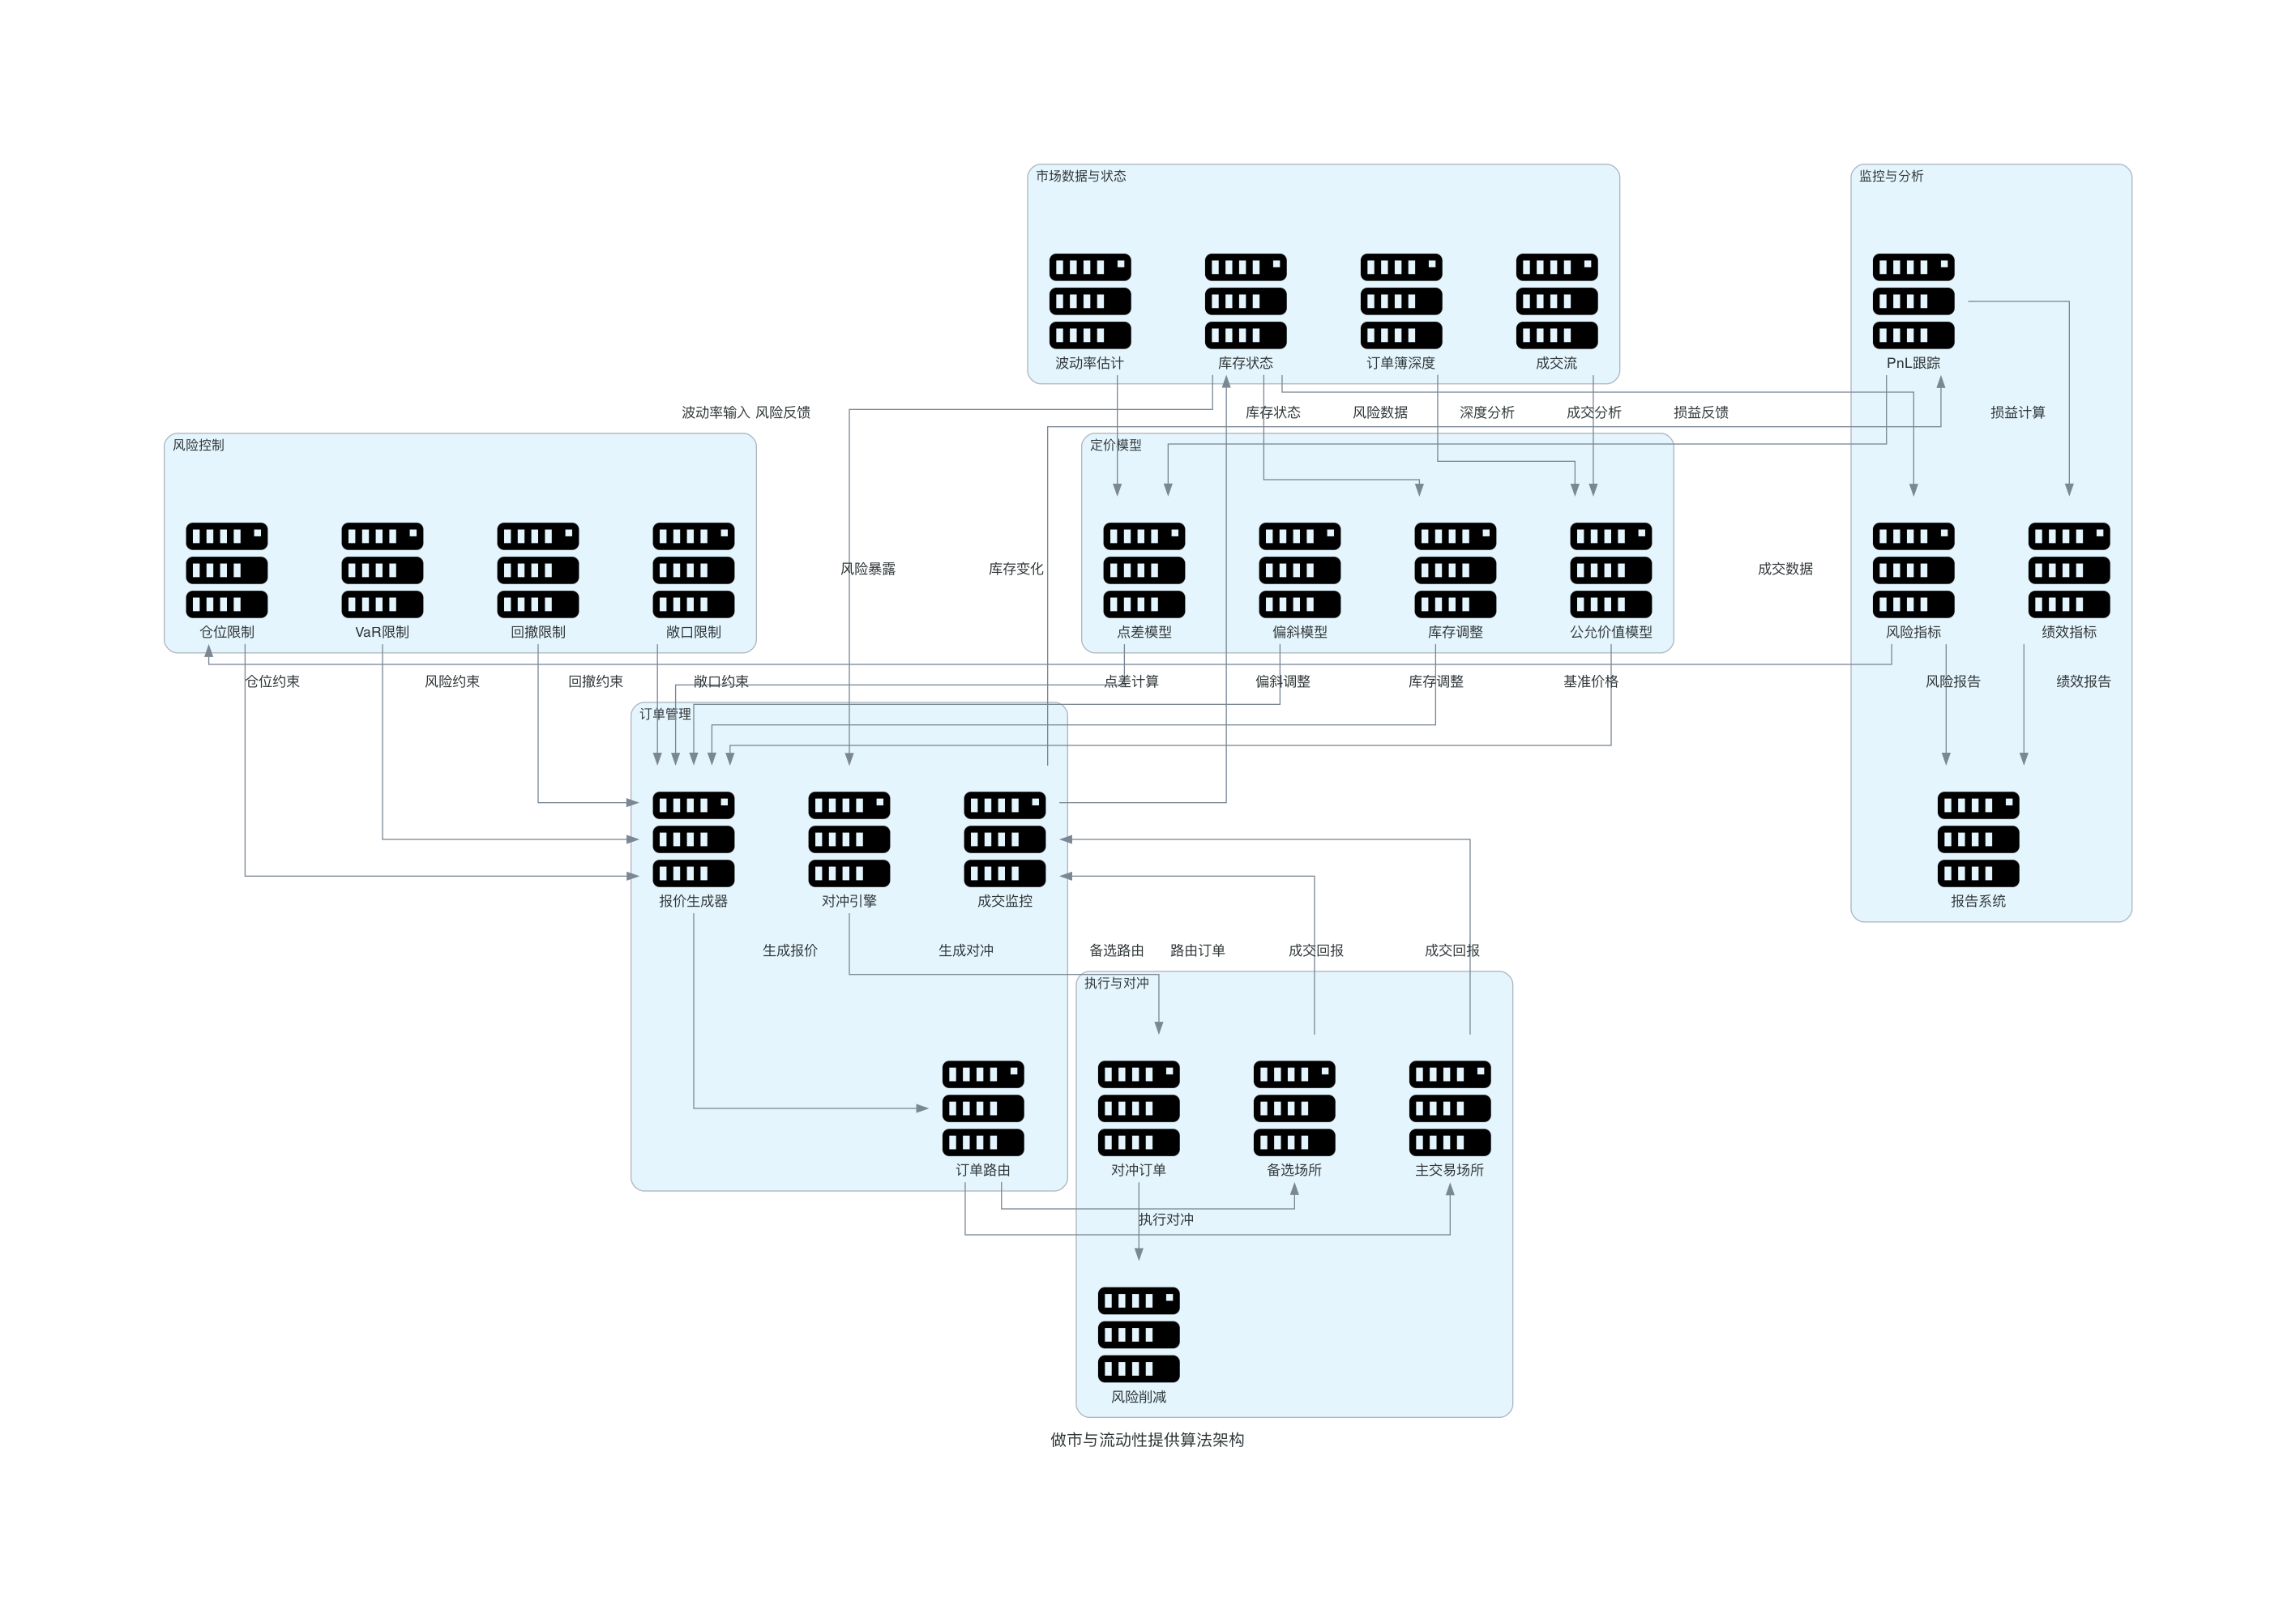

Write Python code to recreate this figure.
from diagrams import Diagram, Cluster, Edge
from diagrams.onprem.compute import Server


def create_market_making_algorithm(filename: str, outformat: str) -> None:
    with Diagram("做市与流动性提供算法架构", filename=filename, show=False, outformat=outformat, direction="TB"):
        with Cluster("市场数据与状态"):
            order_book = Server("订单簿深度")
            trade_flow = Server("成交流")
            volatility = Server("波动率估计")
            inventory = Server("库存状态")
            
        with Cluster("定价模型"):
            fair_value = Server("公允价值模型")
            spread_model = Server("点差模型")
            skew_model = Server("偏斜模型")
            inventory_adj = Server("库存调整")
            
        with Cluster("风险控制"):
            position_limits = Server("仓位限制")
            var_limits = Server("VaR限制")
            drawdown_limits = Server("回撤限制")
            exposure_limits = Server("敞口限制")
            
        with Cluster("订单管理"):
            quote_generator = Server("报价生成器")
            order_router = Server("订单路由")
            fill_monitor = Server("成交监控")
            hedge_engine = Server("对冲引擎")
            
        with Cluster("执行与对冲"):
            primary_venue = Server("主交易场所")
            alternative_venues = Server("备选场所")
            hedge_orders = Server("对冲订单")
            risk_reduction = Server("风险削减")
            
        with Cluster("监控与分析"):
            pnl_tracker = Server("PnL跟踪")
            performance_metrics = Server("绩效指标")
            risk_metrics = Server("风险指标")
            reporting = Server("报告系统")
            
        # 连接关系
        order_book >> Edge(label="深度分析") >> fair_value
        trade_flow >> Edge(label="成交分析") >> fair_value
        volatility >> Edge(label="波动率输入") >> spread_model
        inventory >> Edge(label="库存状态") >> inventory_adj
        
        fair_value >> Edge(label="基准价格") >> quote_generator
        spread_model >> Edge(label="点差计算") >> quote_generator
        skew_model >> Edge(label="偏斜调整") >> quote_generator
        inventory_adj >> Edge(label="库存调整") >> quote_generator
        
        position_limits >> Edge(label="仓位约束") >> quote_generator
        var_limits >> Edge(label="风险约束") >> quote_generator
        drawdown_limits >> Edge(label="回撤约束") >> quote_generator
        exposure_limits >> Edge(label="敞口约束") >> quote_generator
        
        quote_generator >> Edge(label="生成报价") >> order_router
        order_router >> Edge(label="路由订单") >> primary_venue
        order_router >> Edge(label="备选路由") >> alternative_venues
        
        primary_venue >> Edge(label="成交回报") >> fill_monitor
        alternative_venues >> Edge(label="成交回报") >> fill_monitor
        fill_monitor >> Edge(label="库存变化") >> inventory
        
        inventory >> Edge(label="风险暴露") >> hedge_engine
        hedge_engine >> Edge(label="生成对冲") >> hedge_orders
        hedge_orders >> Edge(label="执行对冲") >> risk_reduction
        
        fill_monitor >> Edge(label="成交数据") >> pnl_tracker
        pnl_tracker >> Edge(label="损益计算") >> performance_metrics
        inventory >> Edge(label="风险数据") >> risk_metrics
        
        performance_metrics >> Edge(label="绩效报告") >> reporting
        risk_metrics >> Edge(label="风险报告") >> reporting
        
        # 反馈循环
        pnl_tracker >> Edge(label="损益反馈") >> spread_model
        risk_metrics >> Edge(label="风险反馈") >> position_limits


if __name__ == "__main__":
    create_market_making_algorithm(filename="market_making_algorithm", outformat="png")
    create_market_making_algorithm(filename="market_making_algorithm", outformat="pdf")
